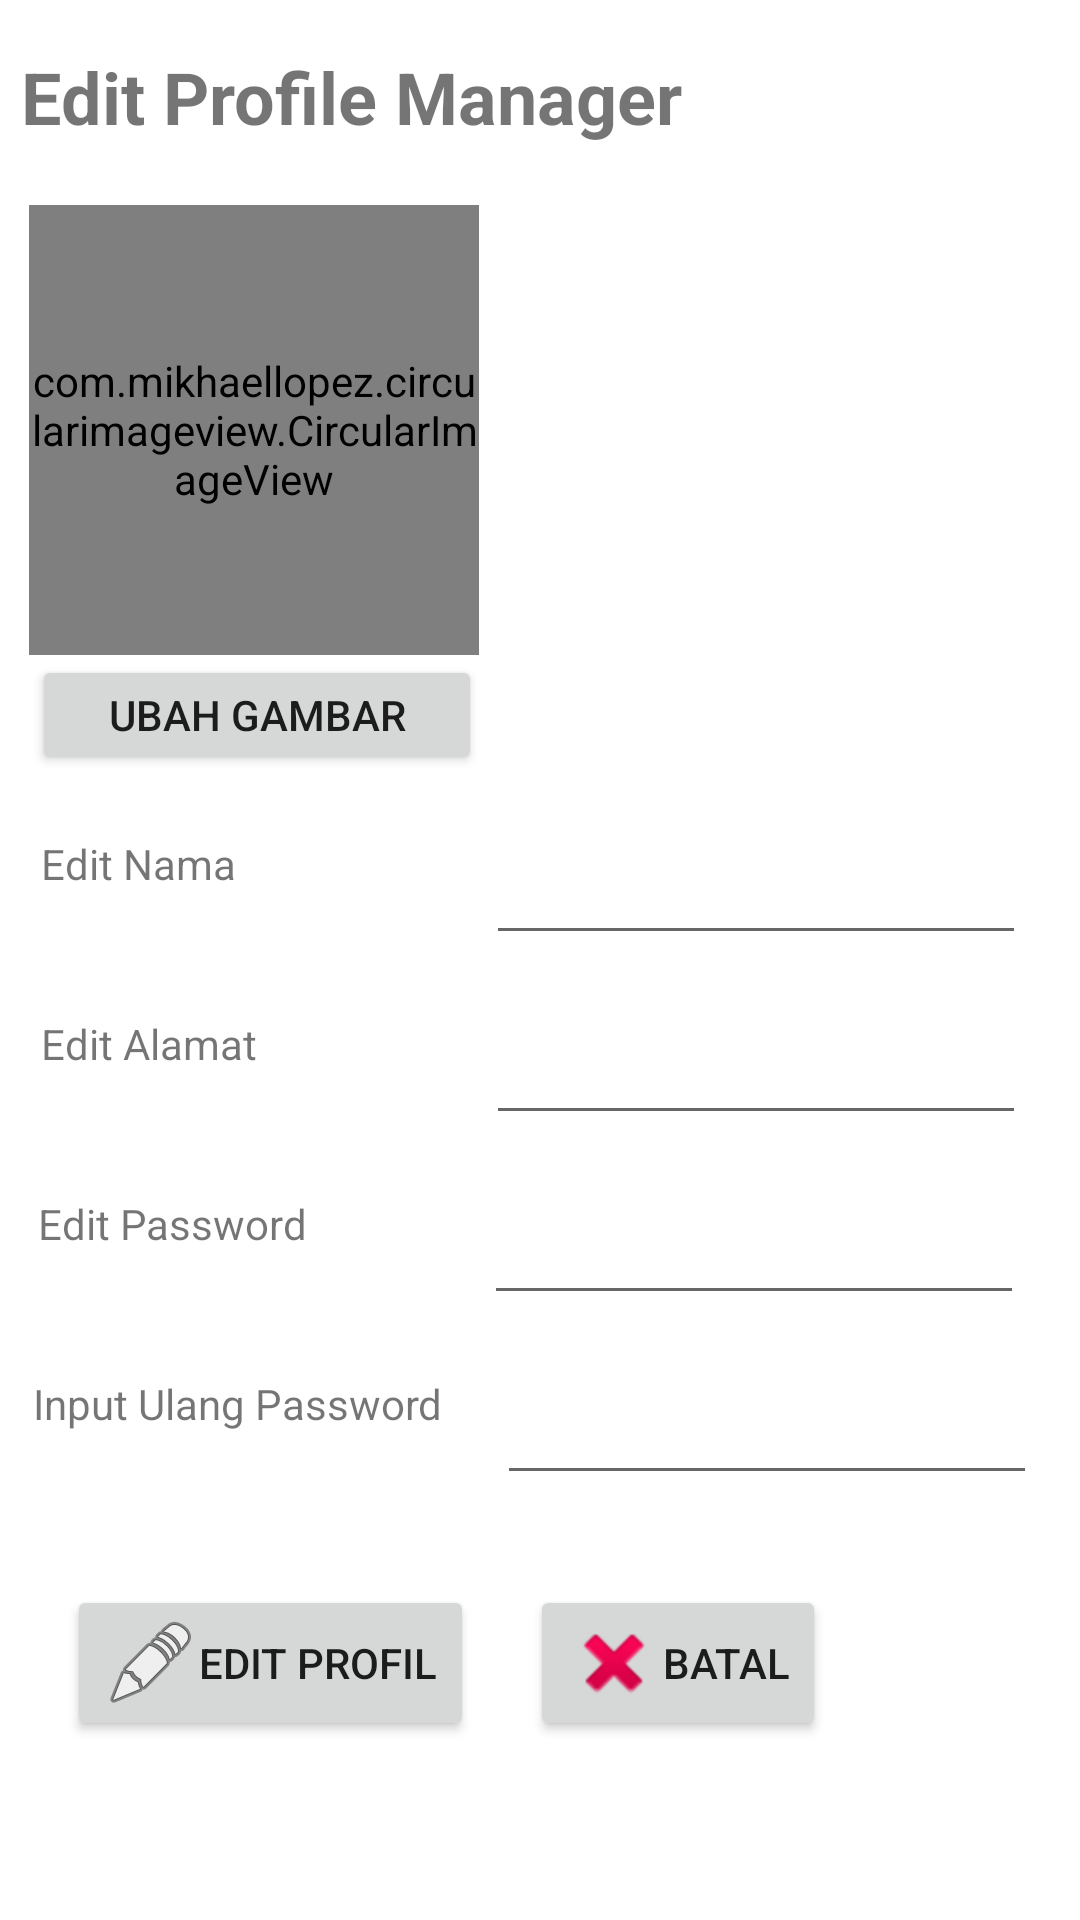

Reconstruct the res/layout file that produces this screen, plus the resources it refers to.
<!-- AndroidManifest.xml: application theme Theme.ModulProfilPegawaiPasar -->
<!-- res/layout/edit_manager.xml -->
<?xml version="1.0" encoding="utf-8"?>
<ScrollView
    xmlns:android="http://schemas.android.com/apk/res/android"
    xmlns:app="http://schemas.android.com/apk/res-auto"
    xmlns:tools="http://schemas.android.com/tools"
    android:layout_width="match_parent"
    android:layout_height="match_parent">

    <androidx.constraintlayout.widget.ConstraintLayout
        android:layout_width="match_parent"
        android:layout_height="match_parent"
        tools:context=".Edit_Manager">

        <TextView
            android:id="@+id/t_edit_manager"
            android:layout_width="wrap_content"
            android:layout_height="wrap_content"
            android:layout_marginTop="16dp"
            android:text="Edit Profile Manager"
            android:textSize="24sp"
            android:textStyle="bold"
            app:layout_constraintEnd_toEndOf="parent"
            app:layout_constraintHorizontal_bias="0.05"
            app:layout_constraintStart_toStartOf="parent"
            app:layout_constraintTop_toTopOf="parent" />

        <com.mikhaellopez.circularimageview.CircularImageView
            android:id="@+id/img_edit_manager"
            android:layout_width="150dp"
            android:layout_height="150dp"
            android:layout_marginTop="20dp"
            android:layout_marginEnd="16dp"
            android:src="@drawable/user_icon"
            app:civ_border_color="#3f51b5"
            app:civ_border_width="4dp"
            app:civ_shadow="true"
            app:civ_shadow_color="#3f51b5"
            app:civ_shadow_radius="10"
            app:layout_constraintEnd_toEndOf="parent"
            app:layout_constraintHorizontal_bias="0.05"
            app:layout_constraintStart_toStartOf="parent"
            app:layout_constraintTop_toBottomOf="@+id/t_edit_manager" />

        <Button
            android:id="@+id/btn_ganti_gambar_manager"
            android:layout_width="150dp"
            android:layout_height="40dp"
            android:text="Ubah Gambar"
            app:layout_constraintEnd_toEndOf="parent"
            app:layout_constraintHorizontal_bias="0.05"
            app:layout_constraintStart_toStartOf="parent"
            app:layout_constraintTop_toBottomOf="@+id/img_edit_manager" />

        <TextView
            android:id="@+id/t_edit_nama_manager"
            android:layout_width="90dp"
            android:layout_height="40dp"
            android:layout_marginTop="20dp"
            android:text="Edit Nama"
            app:layout_constraintEnd_toEndOf="parent"
            app:layout_constraintHorizontal_bias="0.05"
            app:layout_constraintStart_toStartOf="parent"
            app:layout_constraintTop_toBottomOf="@+id/btn_ganti_gambar_manager" />

        <EditText
            android:id="@+id/edit_nama_manager"
            android:layout_width="180dp"
            android:layout_height="40dp"
            android:layout_marginStart="40dp"
            android:layout_marginTop="20dp"
            android:ems="10"
            android:inputType="textPersonName"
            app:layout_constraintEnd_toEndOf="parent"
            app:layout_constraintStart_toEndOf="@+id/t_edit_nama_manager"
            app:layout_constraintTop_toBottomOf="@+id/btn_ganti_gambar_manager" />

        <TextView
            android:id="@+id/t_edit_alamat_manager"
            android:layout_width="90dp"
            android:layout_height="40dp"
            android:layout_marginTop="20dp"
            android:text="Edit Alamat"
            app:layout_constraintEnd_toEndOf="parent"
            app:layout_constraintHorizontal_bias="0.05"
            app:layout_constraintStart_toStartOf="parent"
            app:layout_constraintTop_toBottomOf="@+id/t_edit_nama_manager" />

        <EditText
            android:id="@+id/edit_alamat_manager"
            android:layout_width="180dp"
            android:layout_height="40dp"
            android:layout_marginStart="40dp"
            android:layout_marginTop="20dp"
            android:ems="10"
            android:inputType="textPersonName"
            app:layout_constraintEnd_toEndOf="parent"
            app:layout_constraintStart_toEndOf="@+id/t_edit_alamat_manager"
            app:layout_constraintTop_toBottomOf="@+id/edit_nama_manager" />

        <TextView
            android:id="@+id/t_edit_password_manager"
            android:layout_width="110dp"
            android:layout_height="40dp"
            android:layout_marginTop="20dp"
            android:text="Edit Password"
            app:layout_constraintEnd_toEndOf="parent"
            app:layout_constraintHorizontal_bias="0.05"
            app:layout_constraintStart_toStartOf="parent"
            app:layout_constraintTop_toBottomOf="@+id/t_edit_alamat_manager" />

        <EditText
            android:id="@+id/edit_password_manager"
            android:layout_width="180dp"
            android:layout_height="40dp"
            android:layout_marginStart="20dp"
            android:layout_marginTop="20dp"
            android:ems="10"
            android:inputType="textPassword"
            app:layout_constraintEnd_toEndOf="parent"
            app:layout_constraintStart_toEndOf="@+id/t_edit_password_manager"
            app:layout_constraintTop_toBottomOf="@+id/edit_alamat_manager" />

        <TextView
            android:id="@+id/t_ulang_password_manager"
            android:layout_width="140dp"
            android:layout_height="40dp"
            android:layout_marginTop="20dp"
            android:text="Input Ulang Password"
            app:layout_constraintEnd_toEndOf="parent"
            app:layout_constraintHorizontal_bias="0.05"
            app:layout_constraintStart_toStartOf="parent"
            app:layout_constraintTop_toBottomOf="@+id/t_edit_password_manager" />

        <EditText
            android:id="@+id/edit_ulang_password_manager"
            android:layout_width="180dp"
            android:layout_height="40dp"
            android:layout_marginTop="20dp"
            android:ems="10"
            android:inputType="textPassword"
            app:layout_constraintEnd_toEndOf="parent"
            app:layout_constraintStart_toEndOf="@+id/t_ulang_password_manager"
            app:layout_constraintTop_toBottomOf="@+id/edit_password_manager" />

        <Button
            android:id="@+id/btn_update_manager"
            android:layout_width="wrap_content"
            android:layout_height="wrap_content"
            android:layout_marginTop="30dp"
            android:drawableLeft="@android:drawable/ic_menu_edit"
            android:text="Edit Profil"
            app:cornerRadius="10dp"
            app:layout_constraintBottom_toBottomOf="parent"
            app:layout_constraintEnd_toEndOf="parent"
            app:layout_constraintHorizontal_bias="0.1"
            app:layout_constraintStart_toStartOf="parent"
            app:layout_constraintTop_toBottomOf="@+id/t_ulang_password_manager"
            app:layout_constraintVertical_bias="0.0" />

        <Button
            android:id="@+id/btn_cancel_manager"
            android:layout_width="wrap_content"
            android:layout_height="wrap_content"
            android:layout_marginTop="30dp"
            android:drawableLeft="@android:drawable/ic_delete"
            android:text="Batal"
            app:cornerRadius="10dp"
            app:layout_constraintBottom_toBottomOf="parent"
            app:layout_constraintEnd_toEndOf="parent"
            app:layout_constraintHorizontal_bias="0.18"
            app:layout_constraintStart_toEndOf="@+id/btn_update_manager"
            app:layout_constraintTop_toBottomOf="@+id/edit_ulang_password_manager"
            app:layout_constraintVertical_bias="0.0" />
    </androidx.constraintlayout.widget.ConstraintLayout>
</ScrollView>
<!-- resources referenced by this layout -->
<resources>
  <style name="Theme.ModulProfilPegawaiPasar" parent="Theme.MaterialComponents.DayNight.DarkActionBar">
          
          <item name="colorPrimary">@color/purple_500</item>
          <item name="colorPrimaryVariant">@color/purple_700</item>
          <item name="colorOnPrimary">@color/white</item>
          
          <item name="colorSecondary">@color/teal_200</item>
          <item name="colorSecondaryVariant">@color/teal_700</item>
          <item name="colorOnSecondary">@color/black</item>
          
          <item name="android:statusBarColor" tools:targetApi="l">?attr/colorPrimaryVariant</item>
          
      </style>
  <!-- not gathered from this repository: default colours our renderer supplied (Android Studio template values) -->
  <color name="purple_500">#FF6200EE</color>
  <color name="purple_700">#FF3700B3</color>
  <color name="teal_200">#FF03DAC5</color>
  <color name="teal_700">#FF018786</color>
  <color name="black">#FF000000</color>
  <color name="white">#FFFFFFFF</color>
</resources>
